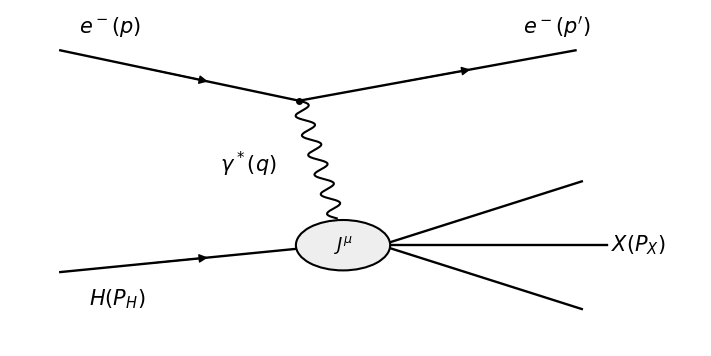

This figure's Python source:
"""Generate an original inclusive DIS diagram; Python 3.14, matplotlib 3.10.7."""
from pathlib import Path
import numpy as np
import matplotlib
matplotlib.use('Agg')
import matplotlib.pyplot as plt
from matplotlib.patches import FancyArrowPatch,Circle

def line(ax,a,b,arrow=True):
    ax.plot([a[0],b[0]],[a[1],b[1]],color='black',lw=1.7)
    if arrow:
        a,b=np.array(a),np.array(b);m=(a+b)/2;d=(b-a)*.13
        ax.add_patch(FancyArrowPatch(m-d,m+d,arrowstyle='-|>',mutation_scale=13,color='black',lw=1))
def wave(ax,a,b):
    a,b=np.array(a),np.array(b);d=b-a;n=np.array([-d[1],d[0]])/np.linalg.norm(d);u=np.linspace(0,1,250)
    xy=a+u[:,None]*d+.013*np.sin(12*np.pi*u)[:,None]*n
    ax.plot(xy[:,0],xy[:,1],color='black',lw=1.5)
fig,ax=plt.subplots(figsize=(7.2,3.5),dpi=100,facecolor='white');ax.set(xlim=(0,1.1),ylim=(0,1));ax.axis('off')
vertex=(.46,.73);blob=(.53,.30)
line(ax,(.08,.88),vertex);line(ax,vertex,(.9,.88));wave(ax,vertex,(.52,.38));line(ax,(.08,.22),(.46,.29))
for end in [(.91,.49),(.95,.30),(.91,.11)]:line(ax,(.59,.30),end,False)
ax.add_patch(Circle(blob,.075,edgecolor='black',facecolor='#eeeeee',lw=1.5,zorder=5));ax.text(*blob,r'$J^\mu$',ha='center',va='center',fontsize=13,zorder=6);ax.plot(*vertex,'ko',ms=4)
for x,y,text in [(.16,.95,r'$e^-(p)$'),(.87,.95,r'$e^-(p^\prime)$'),(.38,.54,r'$\gamma^*(q)$'),(.17,.14,r'$H(P_H)$'),(1.0,.30,r'$X(P_X)$')]:ax.text(x,y,text,ha='center',va='center',fontsize=15)
fig.subplots_adjust(left=.02,right=.98,bottom=.02,top=.98)
fig.savefig(Path('paper-305-q4a.png'),facecolor='white',transparent=False);plt.close(fig)
